Run: headless pygame with SDL's dummy video driver; simulated clock (each Clock.tick advances the game by its frame time, no real sleeping); random seed 0; keys injected as events and as key.get_pressed() state; mouse plan: one left click at the window centre at the start of phase 2, then a move to the lower-right quarter at the start of phase 3.
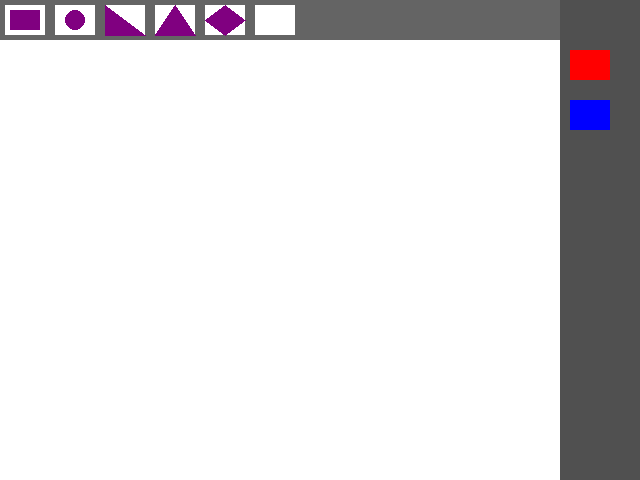
Frame 1 of 4 · flips 1–60 · no input
Frame 2 of 4 · flips 61–180 · clicked the window centre · tapped SPACE, RETURN · held RIGHT (→), D · screen unchanged from frame 1, image omitted
Frame 3 of 4 · flips 181–300 · moved the mouse to the lower-right quarter · held DOWN (↓), S · screen unchanged from frame 2, image omitted
Frame 4 of 4 · flips 301–420 · held LEFT (←), A, UP (↑), W · screen unchanged from frame 3, image omitted

The pygame program that drew these frames:

import pygame

SQUARE = 'SQUARE'
CIRCLE = 'CIRCLE'
RTRIANGLE = 'RTRIANGLE'
ETRIANGLE = 'ETRIANGLE'
RHOMBUS = 'RHOMBUS'
ERASER = 'ERASER'

dis_width = 640
dis_height = 480
main_screen_size = (dis_width, dis_height)
elements_to_draw = []

#bars
icon_top_bar_height = 50
icon_top_bar_width = 50
#rectangle
icon_rectangle_start_x = 0
icon_rectangle_end_x = 50
#circle
icon_circle_start_x = 50
icon_circle_end_x = 100
#rtriangle
icon_rtriangle_start_x = 100
icon_rtriangle_end_x = 150
#etrinagle
icon_etriangle_start_x = 150
icon_etriangle_end_x = 200
#rhombus
icon_rhombus_start_x = 200
icon_rhombus_end_x = 250
#eraser
icon_eraser_start_x = 250
icon_eraser_end_x = 300

#colors
#red
icon_red_color_start_y = 50
icon_red_color_end_y = 100
#blue
icon_blue_color_start_y = 100
icon_blue_color_end_y = 150
#icons
icon_color_shape_width = 40
icon_color_shape_height = 30

white = (255, 255, 255)
black = (0, 0, 0)
red = (255, 0, 0)
green = (0, 255, 0)
blue = (0, 0, 255)
purple = (128, 0, 128)

top_tab_color = (100, 100, 100)
right_tab_color = (80, 80, 80)


def draw_all_shapes(screen):
  for element in elements_to_draw:
    if element['shape'] == SQUARE:
      pygame.draw.rect(screen, element['color'],[element['x'], element['y'], 50, 50])
    elif element['shape'] == CIRCLE:
      pygame.draw.circle(screen, element['color'],(element['x'], element['y']), element['radius'])
    elif element['shape'] == RTRIANGLE:
      pygame.draw.polygon(screen, element['color'],(element['x'], element['y'], element['z']))
    elif element['shape'] == ETRIANGLE:
      pygame.draw.polygon(screen, element['color'],(element['x'], element['y'], element['z']))
    elif element['shape'] == RHOMBUS:
      pygame.draw.polygon(screen, element['color'],(element['x'], element['y'], element['z'], element ['t']))
    elif element['shape'] == ERASER:
     pygame.draw.rect(screen, white,[element['x'], element['y'], 50, 50])



def add_element_rectangle(x, y, color):
  elements_to_draw.append({'shape': SQUARE, 'x': x, 'y': y, 'color': color})


def add_element_circle(x, y, color, radius):
  elements_to_draw.append({
      'shape': CIRCLE,
      'x': x,
      'y': y,
      'color': color,
      'radius': radius
  })


def add_element_rtriangle(x, y, color):
  elements_to_draw.append({
      'shape': RTRIANGLE,
      'x': (x,y + 50),
      'y': (x + 50 ,y + 50),
      'z': (x, y),
      'color': color
  })

def add_element_etriangle(x, y, color):
  elements_to_draw.append({
      'shape': ETRIANGLE,
      'x': (x,y),
      'y': (x + 50 ,y + 50),
      'z': (x - 50, y + 50),
      'color': color
  })

def add_element_rhombus(x, y, color):
  elements_to_draw.append({
      'shape': RHOMBUS,
      'x': (x,y),
      'y': (x + 50, y + 25),
      'z': (x, y + 50),
      't': (x - 50, y + 25),
      'color': color
  })

def add_element_erase(x, y):
  elements_to_draw.append({'shape': ERASER, 'x': x, 'y': y})


def draw_main_icons(screen):
  # tabs
  pygame.draw.rect(screen, top_tab_color, (0, 0, dis_width, 40))
  pygame.draw.rect(screen, right_tab_color, (dis_width - 80, 0, 80, dis_height))
  #rectangle
  pygame.draw.rect(screen, white, (icon_rectangle_start_x + 5, 5, 40, 30))
  pygame.draw.rect(screen, purple, (icon_rectangle_start_x + 10, 10, 30, 20))
  #circle
  pygame.draw.rect(screen, white, (icon_circle_start_x + 5, 5, 40, 30))
  pygame.draw.circle(screen, purple, (icon_circle_start_x + 25, 20), 10)
  #rtriangle
  pygame.draw.rect(screen, white, (icon_rtriangle_start_x + 5, 5, 40, 30))
  pygame.draw.polygon(screen, purple, ((icon_rtriangle_start_x + 5, 35), (icon_rtriangle_end_x - 5, 35), (icon_rtriangle_start_x + 5, 5)))
  #etriangle
  pygame.draw.rect(screen, white, (icon_etriangle_start_x + 5, 5, 40, 30))
  pygame.draw.polygon(screen, purple, ((icon_etriangle_start_x + 5, 35), (icon_etriangle_end_x - 5, 35), (icon_etriangle_start_x + 25, 5)))
  #rhombus
  pygame.draw.rect(screen, white, (icon_rhombus_start_x + 5, 5, 40, 30))
  pygame.draw.polygon(screen, purple, ((icon_rhombus_start_x + 25, 5), (icon_rhombus_start_x + 5, 20), (icon_rhombus_start_x + 25, 35), (icon_rhombus_end_x -  5, 20)))
  #eraser
  pygame.draw.rect(screen, white, (icon_eraser_start_x + 5, 5, 40, 30))

  # colors
  pygame.draw.rect(screen, red,(dis_width - 70, icon_red_color_start_y, icon_color_shape_width, icon_color_shape_height))
  pygame.draw.rect(screen, blue,(dis_width - 70, icon_blue_color_start_y, icon_color_shape_width, icon_color_shape_height))


def main():
  pygame.init()
  screen = pygame.display.set_mode(main_screen_size)
  clock = pygame.time.Clock()

  x = 0
  y = 0
  mode = 'blue'
  points = []
  is_rectangle_drawer = False
  is_circle_drawer = False
  is_rtriangle_drawer = False
  is_etriangle_drawer = False
  is_rhombus_drawer = False
  is_eraser = False

  color = black

  position = (0, 0)

  while True:
    pressed = pygame.key.get_pressed()
    alt_held = pressed[pygame.K_LALT] or pressed[pygame.K_RALT]
    ctrl_held = pressed[pygame.K_LCTRL] or pressed[pygame.K_RCTRL]

    for event in pygame.event.get():
      if event.type == pygame.QUIT:
        return
      if event.type == pygame.KEYDOWN:
        if event.key == pygame.K_w and ctrl_held:
          return
        if event.key == pygame.K_F4 and alt_held:
          return
        if event.key == pygame.K_ESCAPE:
          return

      if event.type == pygame.MOUSEBUTTONDOWN:
        if event.button == 1:
          if position[0] <= icon_rectangle_end_x and position[0] > 0 and position[1] < icon_top_bar_height:
            is_rectangle_drawer = not is_rectangle_drawer
            is_circle_drawer = False
            is_rtriangle_drawer = False
            is_etriangle_drawer = False
            is_rhombus_drawer = False
            is_eraser = False
            print('is_rectangle_drawer = True')
          elif position[0] <= icon_circle_end_x and position[0] > icon_circle_start_x and position[1] < icon_top_bar_height:
            is_circle_drawer = not is_circle_drawer
            is_rectangle_drawer = False
            is_rtriangle_drawer = False
            is_etriangle_drawer = False
            is_rhombus_drawer = False
            is_eraser = False
            print('is_circle_drawer = True')
          elif position[0] <= icon_rtriangle_end_x and position[0] > icon_rtriangle_start_x and position[1] < icon_top_bar_height:
            is_rtriangle_drawer = not is_rtriangle_drawer
            is_rectangle_drawer = False
            is_circle_drawer = False
            is_etriangle_drawer = False
            is_rhombus_drawer = False
            is_eraser = False
            print('is_rtriangle_drawer = True')
          elif position[0] <= icon_etriangle_end_x and position[0] > icon_etriangle_start_x and position[1] < icon_top_bar_height:
            is_etriangle_drawer = not is_etriangle_drawer
            is_rectangle_drawer = False
            is_circle_drawer = False
            is_rtriangle_drawer = False
            is_rhombus_drawer = False
            is_eraser = False
            print('is_etriangle_drawer = True')
          elif position[0] <= icon_rhombus_end_x and position[0] > icon_rhombus_start_x and position[1] < icon_top_bar_height:
            is_rhombus_drawer = not is_rhombus_drawer
            is_rectangle_drawer = False
            is_rtriangle_drawer = False
            is_etriangle_drawer = False
            is_circle_drawer = False
            is_eraser = False
            print('is_rhombus_drawer = True')
          elif position[0] <= icon_eraser_end_x and position[0] > icon_eraser_start_x and position[1] < icon_top_bar_height:
            is_eraser = not is_eraser
            is_rectangle_drawer = False
            is_rtriangle_drawer = False
            is_etriangle_drawer = False
            is_circle_drawer = False
            is_rhombus_drawer = False
            print('is_eraser = True')
          elif position[0] >= dis_width - 70 and position[0] < dis_width - 70 + icon_color_shape_width and position[1] > icon_red_color_start_y and position[1] < icon_red_color_end_y:
            color = red
            print('color = red')
          elif position[0] >= dis_width - 70 and position[0] < dis_width - 70 + icon_color_shape_width and position[1] > icon_blue_color_start_y and position[1] < icon_blue_color_end_y:
            color = blue
            print('color = blue')
          elif is_rectangle_drawer:
            add_element_rectangle(position[0], position[1], color)
          elif is_circle_drawer:
            add_element_circle(position[0], position[1], color, 20)
          elif is_rtriangle_drawer:
            add_element_rtriangle(position[0], position[1], color)
          elif is_etriangle_drawer:
            add_element_etriangle(position[0], position[1], color)
          elif is_rhombus_drawer:
            add_element_rhombus(position[0], position[1], color)
          elif is_eraser:
            add_element_erase(position[0], position[1])

      if event.type == pygame.MOUSEMOTION:
        position = event.pos
        print(position)
        

    screen.fill((255, 255, 255))

    draw_all_shapes(screen)
    draw_main_icons(screen)

    pygame.display.flip()

    clock.tick(60)

main()
